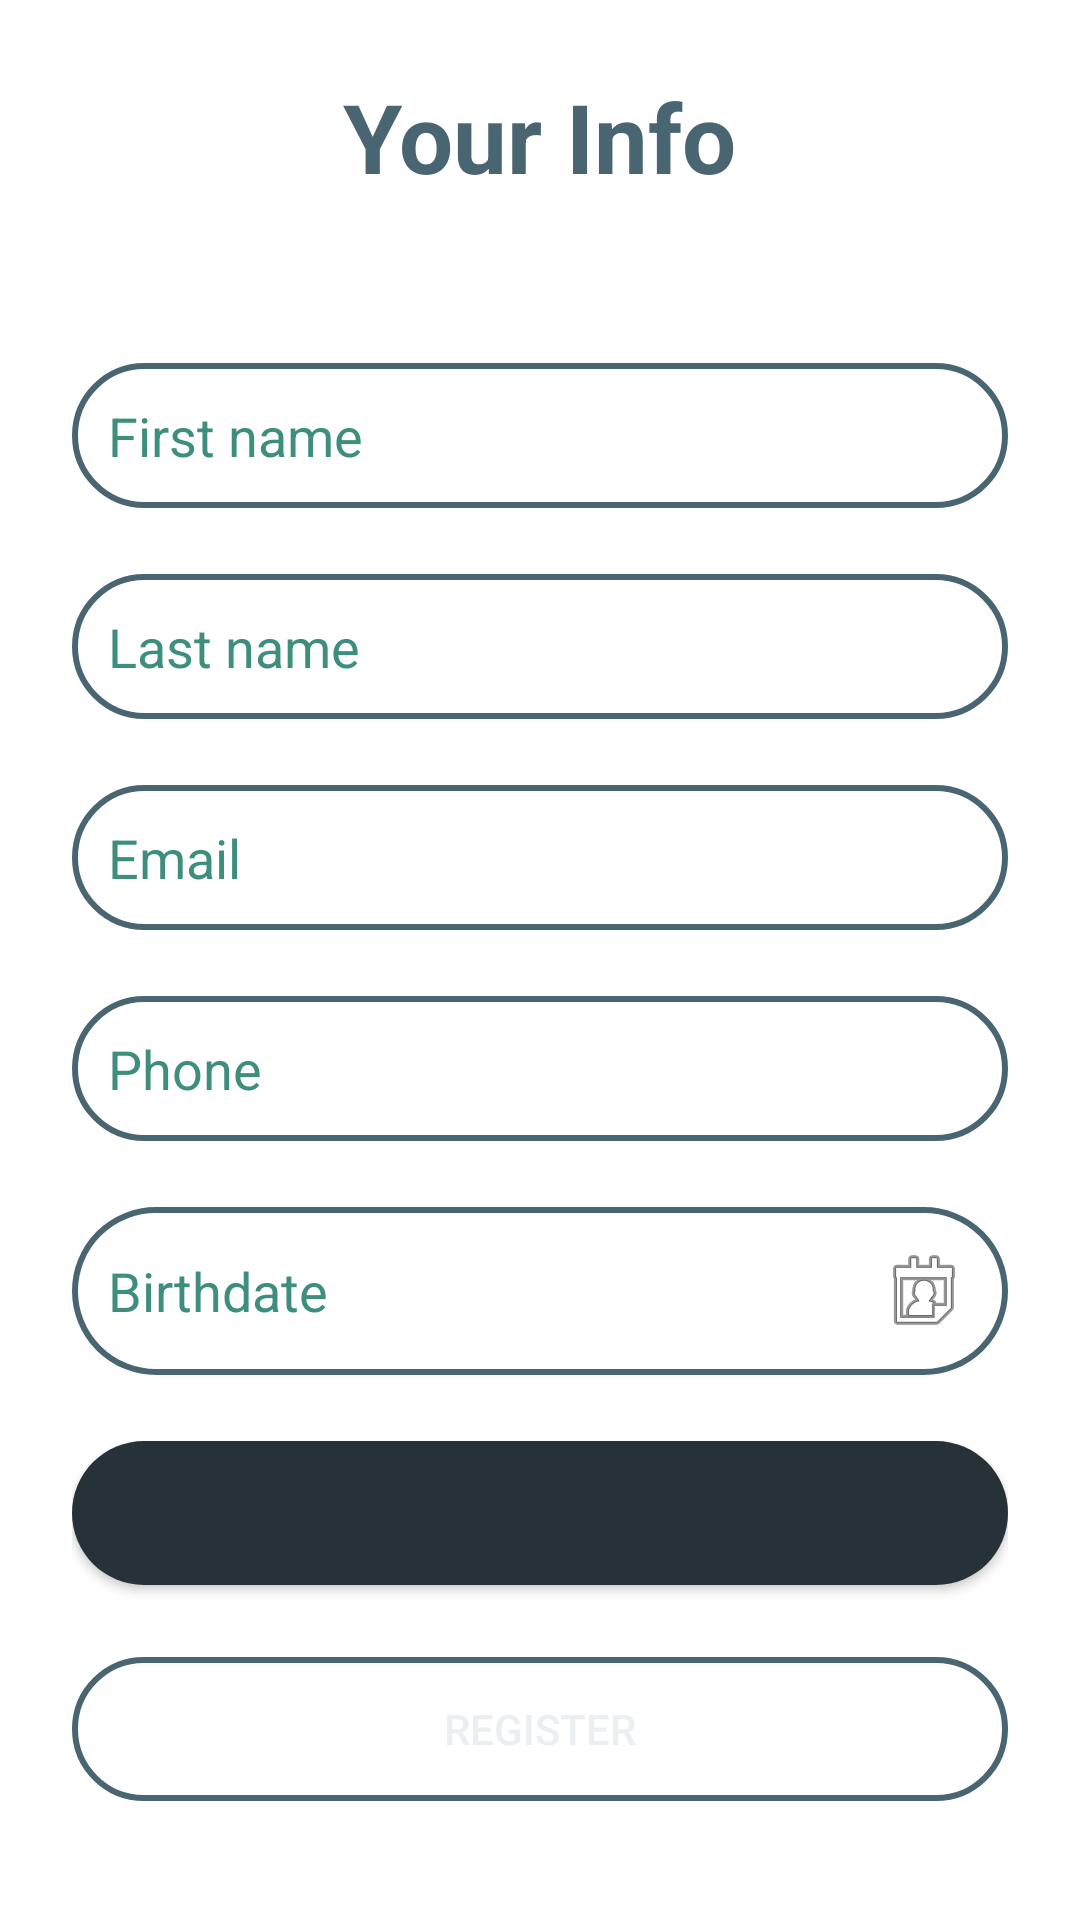

Reconstruct the res/layout file that produces this screen, plus the resources it refers to.
<!-- AndroidManifest.xml: application theme Theme.Individual -->
<!-- res/layout/activity_create.xml -->
<?xml version="1.0" encoding="utf-8"?>
<ScrollView xmlns:android="http://schemas.android.com/apk/res/android"
    xmlns:app="http://schemas.android.com/apk/res-auto"
    xmlns:tools="http://schemas.android.com/tools"
    android:id="@+id/main"
    android:layout_width="match_parent"
    android:layout_height="match_parent"
    tools:context=".Create"
    android:backgroundTint="?attr/colorContainer"
        android:padding="24dp">

        <LinearLayout
            android:layout_width="match_parent"
            android:layout_height="wrap_content"
            android:orientation="vertical"
            android:gravity="center_horizontal"
            >

            <TextView
                android:layout_width="wrap_content"
                android:layout_height="wrap_content"
                android:text="@string/Info"
                android:textSize="32sp"
                android:textStyle="bold"
                android:textColor="?attr/colorPrimary"
                android:layout_marginBottom="54dp"  />

            <EditText
                android:id="@+id/fnEt"
                android:layout_width="match_parent"
                android:layout_height="wrap_content"
                android:layout_marginBottom="22dp"
                android:background="@drawable/edit"
                android:hint="@string/first_name_hint"
                android:padding="12dp"
                android:textColor="?attr/colorOnBackground"
                android:textColorHint="?attr/colorSecondary" />

            <EditText
                android:id="@+id/lnEt"
                android:layout_width="match_parent"
                android:layout_height="wrap_content"
                android:layout_marginBottom="22dp"
                android:background="@drawable/edit"
                android:hint="@string/last_name_hint"
                android:padding="12dp"
                android:textColor="?attr/colorOnBackground"
                android:textColorHint="?attr/colorSecondary" />

            <EditText
                android:id="@+id/emailEt"
                android:layout_width="match_parent"
                android:layout_height="wrap_content"
                android:layout_marginBottom="22dp"
                android:background="@drawable/edit"
                android:hint="@string/email_hint"
                android:inputType="textEmailAddress"
                android:padding="12dp"
                android:textColor="?attr/colorOnBackground"
                android:textColorHint="?attr/colorSecondary" />

            <EditText
                android:id="@+id/phoneEt"
                android:layout_width="match_parent"
                android:layout_height="wrap_content"
                android:layout_marginBottom="22dp"
                android:background="@drawable/edit"
                android:hint="@string/phone_hint"
                android:inputType="phone"
                android:padding="12dp"
                android:textColor="?attr/colorOnBackground"
                android:textColorHint="?attr/colorSecondary" />

            <EditText
                android:id="@+id/birthdate"
                android:layout_width="match_parent"
                android:layout_height="wrap_content"
                android:hint="@string/birthdate_hint"
                android:focusable="false"
                android:clickable="true"
                android:textColorHint="?attr/colorSecondary"
                android:textColor="?attr/colorOnBackground"
                android:padding="12dp"
                android:layout_marginBottom="22dp"
                android:background="@drawable/edit"
                android:drawableEnd="@android:drawable/ic_menu_my_calendar" />

            <Button
                android:id="@+id/imagePicker"
                android:layout_width="match_parent"
                android:layout_height="wrap_content"
                android:layout_marginBottom="24dp"
                android:padding="12dp"
                android:background="@drawable/pickimageoutline"
                android:text="@string/pick_image"
                android:textColor="?attr/colorOnBackground" />

            <Button
                android:id="@+id/btnregiter"
                android:layout_width="match_parent"
                android:layout_height="wrap_content"
                android:padding="12dp"
                android:text="@string/register"
                android:background="@drawable/edit"
                android:textColor="?attr/colorOnPrimary" />


        </LinearLayout>


</ScrollView>
<!-- resources referenced by this layout -->
<resources>
  <!-- drawable edit (drawable) -->
  <?xml version="1.0" encoding="utf-8"?>
  <shape xmlns:android="http://schemas.android.com/apk/res/android" android:shape="rectangle">
      <corners android:radius="30dp" />
      <stroke android:width="2dp" android:color="?attr/colorPrimary"/>
      <padding android:left="12dp"/>
  </shape>
  <!-- drawable pickimageoutline (drawable) -->
  <?xml version="1.0" encoding="utf-8"?>
  <layer-list>
      <item>
  
              <shape xmlns:android="http://schemas.android.com/apk/res/android" android:shape="rectangle">
                  <solid android:color="?attr/colorOnBackground"/>
                  <corners android:radius="30dp"/>
  
          </shape>
      </item>
  </layer-list>
  <string name="Info">Your Info</string>
  <string name="birthdate_hint">Birthdate</string>
  <string name="email_hint">Email</string>
  <string name="first_name_hint">First name</string>
  <string name="last_name_hint">Last name</string>
  <string name="phone_hint">Phone</string>
  <string name="pick_image">Pick an image</string>
  <string name="register">Register</string>
  <style name="Theme.Individual" parent="Base.Theme.Individual" />
  <style name="Base.Theme.Individual" parent="Theme.MaterialComponents.DayNight.DarkActionBar">
          <item name="colorPrimary">#4A6572</item>
          <item name="colorPrimaryVariant">#3E8E7E</item>
          <item name="colorOnPrimary">#ECEFF1</item>
  
          <item name="colorContainer">#E8FDF9</item>
          <item name="colorOnBackground">#263238</item>
  
          <item name="colorSurface">#FFFFFF</item>
          <item name="colorOnSurface">#263238</item>
  
          <item name="colorSecondary">#3E8E7E</item>
          <item name="colorOnSecondary">#ECEFF1</item>
  
  
      </style>
</resources>
